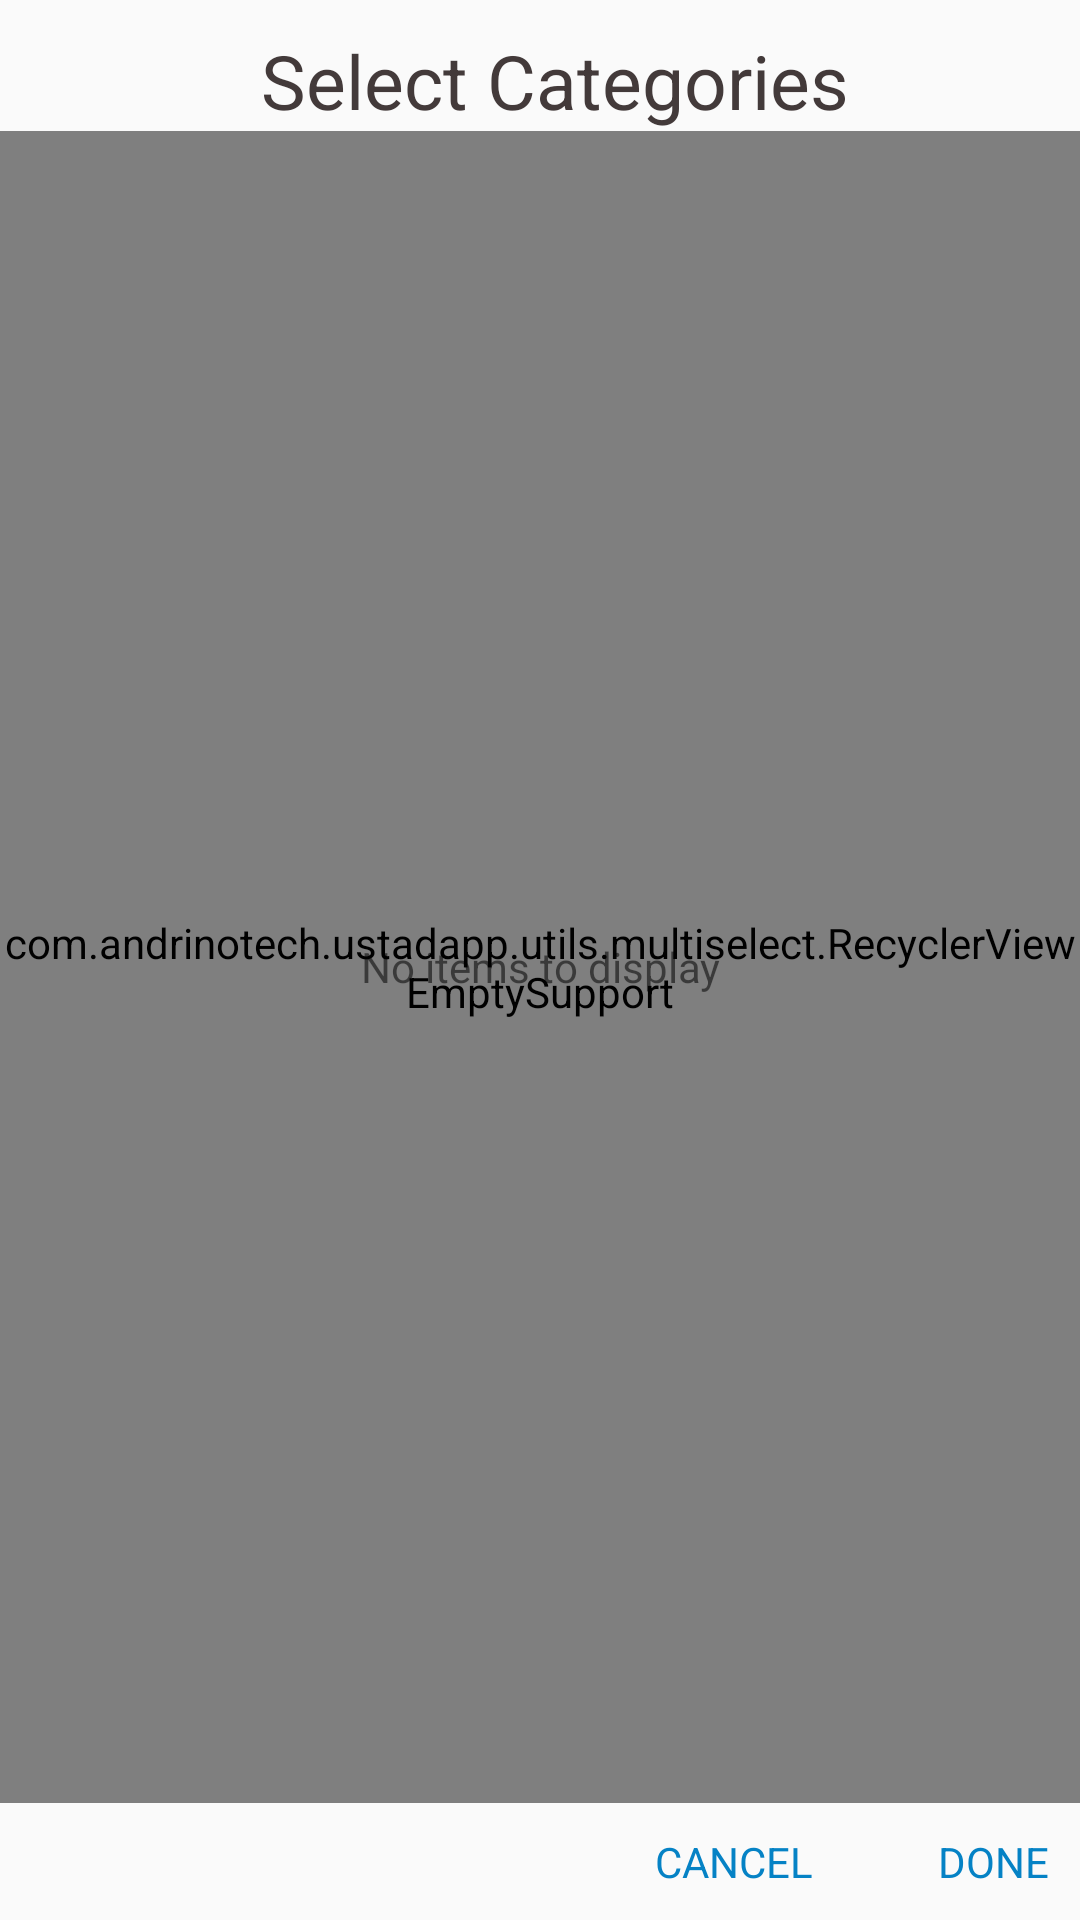

Produce the Android XML layout that renders to this screen, including the resource entries it uses.
<!-- AndroidManifest.xml: application theme AppTheme -->
<!-- res/layout/custom_multi_select.xml -->
<?xml version="1.0" encoding="utf-8"?>
<LinearLayout xmlns:android="http://schemas.android.com/apk/res/android"
    android:layout_width="match_parent"
    android:layout_height="300dp"
    android:layout_margin="@dimen/layout_margin"
    android:orientation="vertical">

    <TextView
        android:id="@+id/title"
        android:layout_width="match_parent"
        android:layout_height="wrap_content"
        android:layout_marginLeft="@dimen/recyclerview_margin"
        android:layout_marginStart="@dimen/recyclerview_margin"
        android:layout_marginTop="@dimen/recyclerview_margin"
        android:gravity="center"
        android:text="@string/select_entry"
        android:textColor="@color/black"
        android:textSize="@dimen/font_size_heading" />

    <android.support.v7.widget.SearchView
        android:id="@+id/search_view"
        android:layout_width="match_parent"
        android:layout_height="wrap_content"
        android:layout_marginBottom="@dimen/searchview_margin"
        android:layout_marginTop="@dimen/searchview_margin"
        android:iconifiedByDefault="true"
        android:queryHint="Search"
        android:visibility="gone" />

    <LinearLayout xmlns:android="http://schemas.android.com/apk/res/android"
        android:id="@+id/select_all_container"
        android:layout_width="match_parent"
        android:layout_height="wrap_content"
        android:layout_marginTop="@dimen/layout_margin"
        android:background="?android:attr/selectableItemBackground"
        android:orientation="horizontal"
        android:visibility="gone">

        <android.support.v7.widget.AppCompatCheckBox
            android:id="@+id/select_all_checkbox"
            android:layout_width="wrap_content"
            android:layout_height="wrap_content"
            android:layout_gravity="center_vertical"
            android:buttonTint="@color/colorAccent"
            android:clickable="false" />

        <TextView
            android:id="@+id/select_all_text"
            android:layout_width="match_parent"
            android:layout_height="wrap_content"
            android:layout_gravity="center_vertical"
            android:layout_marginLeft="@dimen/textview_margin"
            android:layout_marginStart="@dimen/textview_margin"
            android:text="@string/select_all"
            android:textAllCaps="true"
            android:textSize="@dimen/font_size_subheading" />
    </LinearLayout>


    <View
        android:layout_width="match_parent"
        android:layout_height="0.1dp"
        android:layout_marginBottom="@dimen/searchview_margin"
        android:layout_marginEnd="@dimen/line_margin"
        android:layout_marginStart="@dimen/line_margin"
        android:layout_marginTop="@dimen/recyclerview_margin"
        android:background="@color/colorPrimary"
        android:visibility="gone" />


    <FrameLayout
        android:layout_width="match_parent"
        android:layout_height="0dp"
        android:layout_weight="1">

        <view
            android:id="@+id/recycler_view"
            class="com.andrinotech.ustadapp.utils.multiselect.RecyclerViewEmptySupport"
            android:layout_width="match_parent"
            android:layout_height="match_parent" />

        <TextView
            android:id="@+id/list_empty1"
            android:layout_width="wrap_content"
            android:layout_height="wrap_content"
            android:layout_gravity="center"
            android:gravity="center"
            android:text="@string/list_empty"
            android:textSize="@dimen/font_size_normal" />
    </FrameLayout>

    <LinearLayout
        android:layout_width="match_parent"
        android:layout_height="wrap_content"
        android:layout_margin="@dimen/layout_margin"
        android:orientation="horizontal">

        <TextView
            android:id="@+id/cancel"
            android:layout_width="wrap_content"
            android:layout_height="wrap_content"
            android:layout_weight="1"
            android:gravity="end"
            android:text="@string/dialog_cancel_text"
            android:textColor="@color/colorAccent"
            android:textSize="@dimen/text_button_size" />

        <TextView
            android:id="@+id/done"
            android:layout_width="wrap_content"
            android:layout_height="wrap_content"
            android:layout_weight="0.2"
            android:gravity="end"
            android:text="@string/dialog_done_text"
            android:textColor="@color/colorAccent"
            android:textSize="@dimen/text_button_size" />
    </LinearLayout>
</LinearLayout>
<!-- resources referenced by this layout -->
<resources>
  <color name="black">#433a3a</color>
  <color name="colorAccent">#0582C5</color>
  <color name="colorPrimary">#0582C5</color>
  <dimen name="font_size_heading">25sp</dimen>
  <dimen name="font_size_normal">14sp</dimen>
  <dimen name="font_size_subheading">18sp</dimen>
  <dimen name="layout_margin">10dp</dimen>
  <dimen name="line_margin">40dp</dimen>
  <dimen name="recyclerview_margin">10dp</dimen>
  <dimen name="searchview_margin">5dp</dimen>
  <dimen name="text_button_size">14sp</dimen>
  <dimen name="textview_margin">10dp</dimen>
  <string name="dialog_cancel_text">CANCEL</string>
  <string name="dialog_done_text">DONE</string>
  <string name="list_empty">No items to display</string>
  <string name="select_all">select all</string>
  <string name="select_entry">Select Categories</string>
  <style name="AppTheme" parent="Theme.AppCompat.Light.NoActionBar">
          
          <item name="colorPrimary">@color/colorPrimary</item>
          <item name="colorPrimaryDark">@color/colorPrimaryDark</item>
          <item name="colorAccent">@color/colorAccent</item>
      </style>
  <color name="colorPrimaryDark">#0277BD</color>
</resources>
